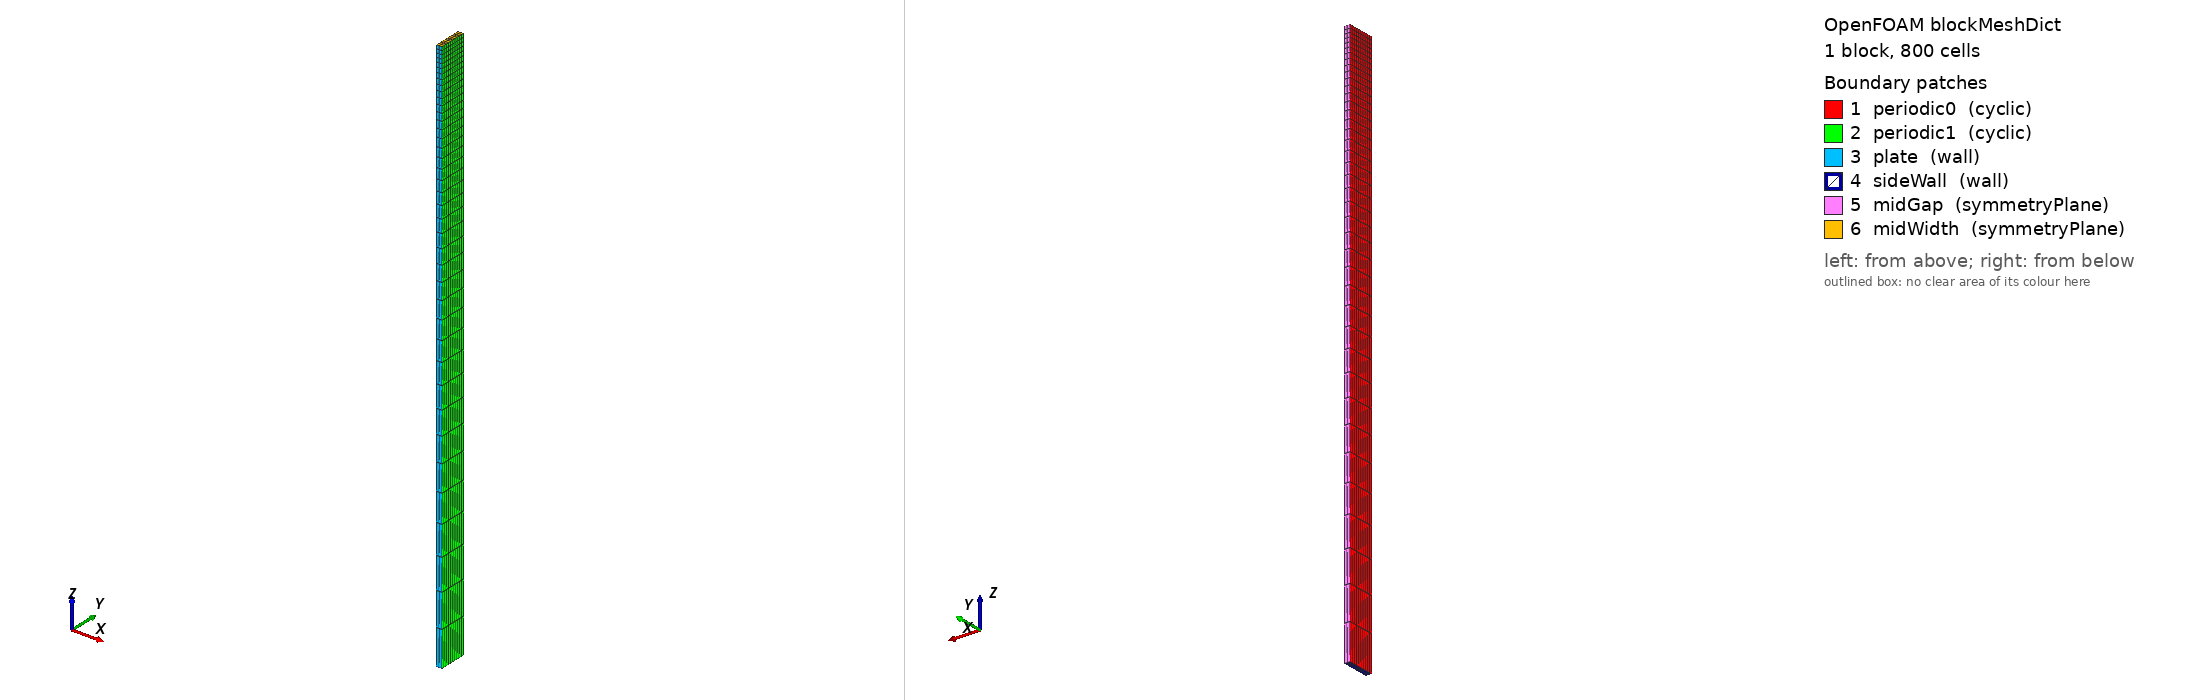

OpenFOAM case: the mesh blockMesh builds from blockMeshDict, 1 block(s), 800 cells. Boundary patches (legend numbers): 1 periodic0 (cyclic), 2 periodic1 (cyclic), 3 plate (wall), 4 sideWall (wall), 5 midGap (symmetryPlane), 6 midWidth (symmetryPlane). Left view from above one corner, right view from below the opposite corner. Boundary conditions: 0 field file(s) under 0/; 0 of 6 drawn patches have an entry in a shipped field file.

=== system/blockMeshDict ===
FoamFile
{
    format      ascii;
    class       dictionary;
    object      blockMeshDict;
}

convertToMeters 0.001;

vertices
(
    (0 0 0) (0.1 0 0) (0.1 0.5 0) (0 0.5 0)
    (0 0 10.0) (0.1 0 10.0) (0.1 0.5 10.0) (0 0.5 10.0)
);

blocks ( hex (0 1 2 3 4 5 6 7) (2 10 40) simpleGrading (1 1 0.1) );

boundary
(
    periodic0 { type cyclic; neighbourPatch periodic1; faces ((0 4 7 3)); }
    periodic1 { type cyclic; neighbourPatch periodic0; faces ((1 2 6 5)); }
    plate     { type wall; faces ((0 1 5 4)); }
    sideWall  { type wall; faces ((0 3 2 1)); }
    midGap    { type symmetryPlane; faces ((3 7 6 2)); }
    midWidth  { type symmetryPlane; faces ((4 5 6 7)); }
);


=== system/controlDict ===
FoamFile
{
    format      ascii;
    class       dictionary;
    object      controlDict;
}

solver          incompressibleFluid;
startFrom       startTime;
startTime       0;
stopAt          endTime;
endTime         5000;
deltaT          1;
writeControl    timeStep;
writeInterval   5000;
writeFormat     ascii;
writePrecision  12;
writeCompression off;
timeFormat      general;
timePrecision   8;
runTimeModifiable false;
